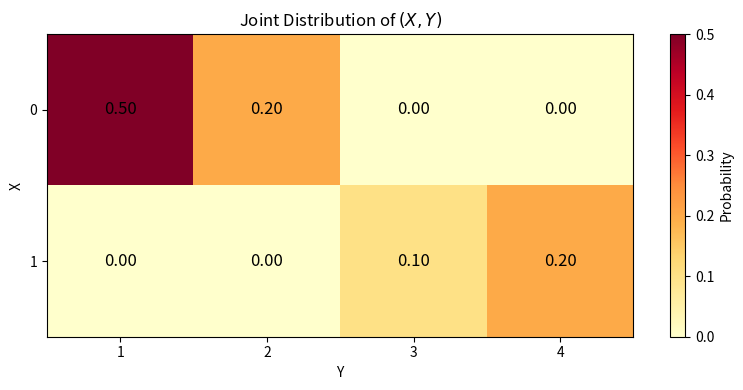
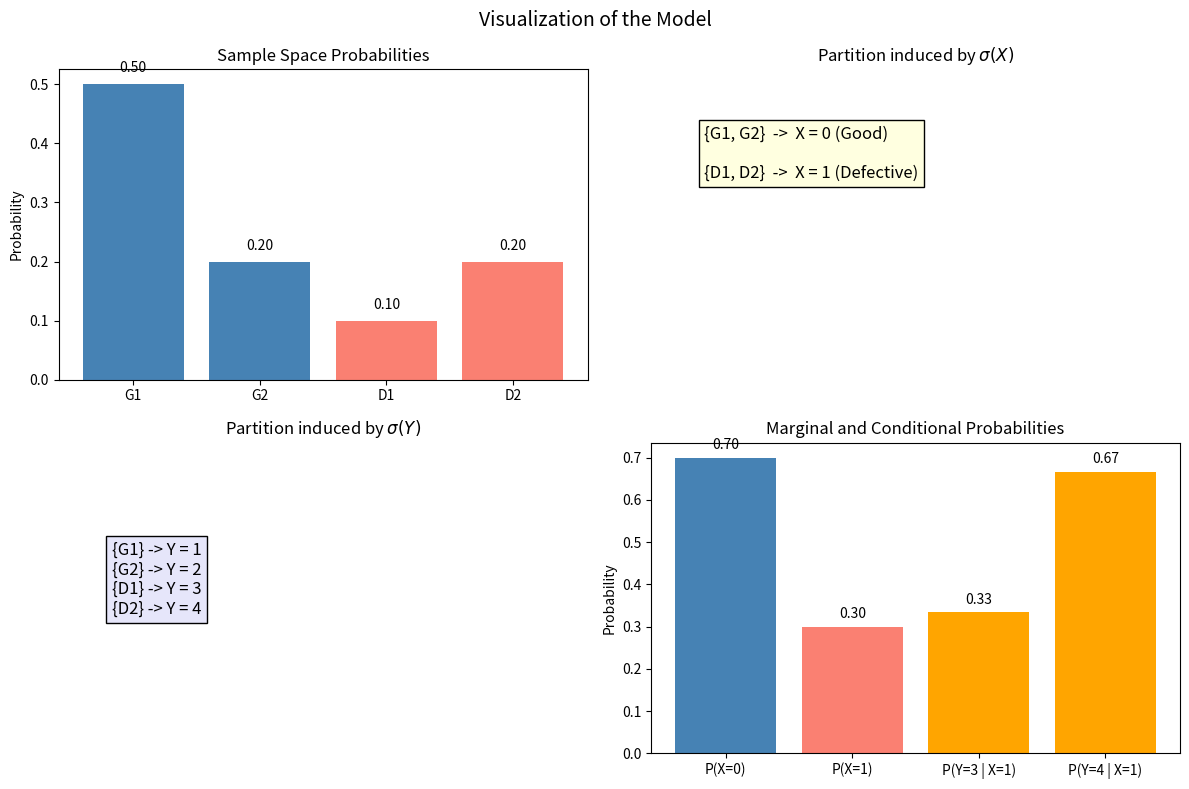
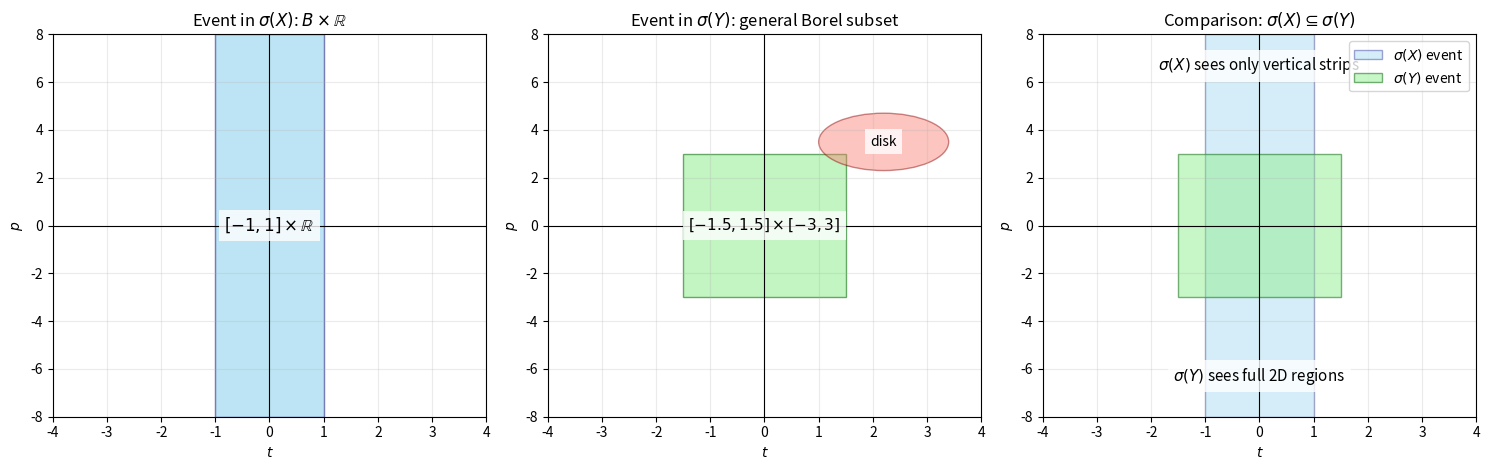
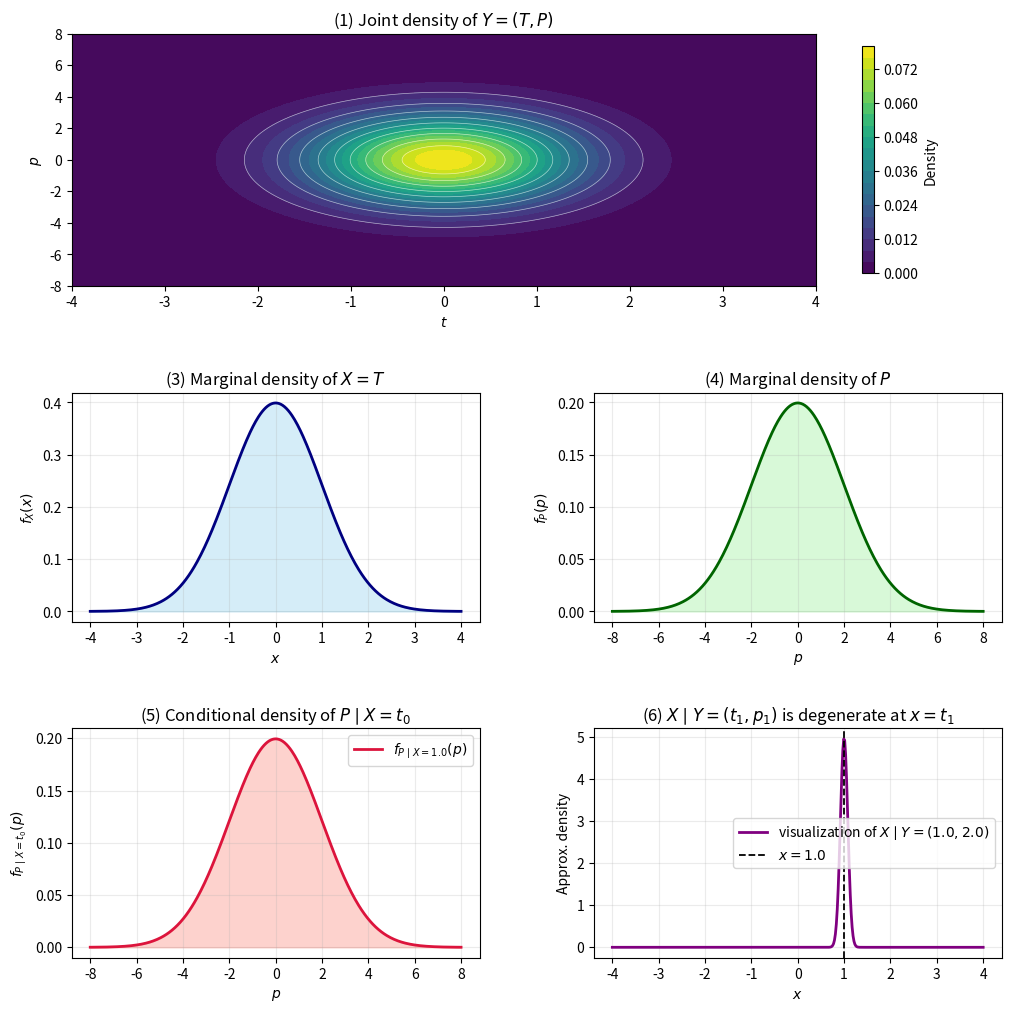

The matplotlib source for these figures, in order:
import matplotlib.pyplot as plt
import numpy as np

# Sample space and probabilities
omega = ["G1", "G2", "D1", "D2"]
p = np.array([0.50, 0.20, 0.10, 0.20])

# Random variables
X = {"G1": 0, "G2": 0, "D1": 1, "D2": 1}
Y = {"G1": 1, "G2": 2, "D1": 3, "D2": 4}

# Marginal distributions
px = {
    0: p[0] + p[1],
    1: p[2] + p[3]
}

py = {
    1: p[0],
    2: p[1],
    3: p[2],
    4: p[3]
}

# Joint distribution of (X,Y)
joint = np.array([
    [0.50, 0.20, 0.00, 0.00],  # X = 0
    [0.00, 0.00, 0.10, 0.20]   # X = 1
])

fig, ax = plt.subplots(figsize=(8, 4))
im = ax.imshow(joint, cmap="YlOrRd", aspect="auto")

ax.set_xticks(range(4))
ax.set_xticklabels([1, 2, 3, 4])
ax.set_yticks(range(2))
ax.set_yticklabels([0, 1])

ax.set_xlabel("Y")
ax.set_ylabel("X")
ax.set_title("Joint Distribution of $(X,Y)$")

for i in range(joint.shape[0]):
    for j in range(joint.shape[1]):
        ax.text(j, i, f"{joint[i, j]:.2f}",
                ha="center", va="center", color="black", fontsize=12)

cbar = plt.colorbar(im, ax=ax)
cbar.set_label("Probability")

plt.tight_layout()
plt.show()

# Conditional probabilities
p_y3_given_x1 = p[2] / (p[2] + p[3])
p_y4_given_x1 = p[3] / (p[2] + p[3])

fig, axes = plt.subplots(2, 2, figsize=(12, 8))
fig.suptitle("Visualization of the Model", fontsize=14)

# Sample space probabilities
axes[0, 0].bar(omega, p, color=["steelblue", "steelblue", "salmon", "salmon"])
axes[0, 0].set_title("Sample Space Probabilities")
axes[0, 0].set_ylabel("Probability")
for i, val in enumerate(p):
    axes[0, 0].text(i, val + 0.02, f"{val:.2f}", ha="center")

# Partition induced by X
axes[0, 1].axis("off")
axes[0, 1].set_title(r"Partition induced by $\sigma(X)$")
axes[0, 1].text(
    0.1, 0.65,
    "{G1, G2}  ->  X = 0 (Good)\n\n{D1, D2}  ->  X = 1 (Defective)",
    fontsize=12,
    bbox=dict(facecolor="lightyellow", edgecolor="black")
)

# Partition induced by Y
axes[1, 0].axis("off")
axes[1, 0].set_title(r"Partition induced by $\sigma(Y)$")
axes[1, 0].text(
    0.1, 0.45,
    "{G1} -> Y = 1\n{G2} -> Y = 2\n{D1} -> Y = 3\n{D2} -> Y = 4",
    fontsize=12,
    bbox=dict(facecolor="lavender", edgecolor="black")
)

# Marginal and conditional probabilities
labels = ["P(X=0)", "P(X=1)", "P(Y=3 | X=1)", "P(Y=4 | X=1)"]
values = [px[0], px[1], p_y3_given_x1, p_y4_given_x1]

axes[1, 1].bar(labels, values, color=["steelblue", "salmon", "orange", "orange"])
axes[1, 1].set_title("Marginal and Conditional Probabilities")
axes[1, 1].set_ylabel("Probability")
for i, val in enumerate(values):
    axes[1, 1].text(i, val + 0.02, f"{val:.2f}", ha="center")

plt.tight_layout()
plt.show()

import numpy as np
import matplotlib.pyplot as plt
from matplotlib.patches import Rectangle, Circle

fig, axes = plt.subplots(1, 3, figsize=(15, 4.8))

xlim = (-4, 4)
ylim = (-8, 8)

# -------------------------
# (1) Event in sigma(X)
# -------------------------
ax = axes[0]
ax.set_title(r"Event in $\sigma(X)$: $B\times\mathbb{R}$")
ax.set_xlim(xlim)
ax.set_ylim(ylim)
ax.set_xlabel(r"$t$")
ax.set_ylabel(r"$p$")

# Example B = [-1,1]
strip = Rectangle((-1, ylim[0]), 2, ylim[1] - ylim[0],
                  facecolor="skyblue", edgecolor="navy", alpha=0.55)
ax.add_patch(strip)

ax.text(0, 0, r"$[-1,1]\times \mathbb{R}$",
        ha="center", va="center", fontsize=12,
        bbox=dict(facecolor="white", edgecolor="none", alpha=0.8))

ax.axhline(0, color="black", lw=0.8)
ax.axvline(0, color="black", lw=0.8)
ax.grid(alpha=0.25)

# -------------------------
# (2) Event in sigma(Y)
# -------------------------
ax = axes[1]
ax.set_title(r"Event in $\sigma(Y)$: general Borel subset")
ax.set_xlim(xlim)
ax.set_ylim(ylim)
ax.set_xlabel(r"$t$")
ax.set_ylabel(r"$p$")

# Example rectangle in sigma(Y)
rect = Rectangle((-1.5, -3), 3, 6,
                 facecolor="lightgreen", edgecolor="darkgreen", alpha=0.55)
ax.add_patch(rect)

# Also add a disk to emphasize generality
disk = Circle((2.2, 3.5), 1.2,
              facecolor="salmon", edgecolor="darkred", alpha=0.45)
ax.add_patch(disk)

ax.text(0, 0, r"$[-1.5,1.5]\times[-3,3]$",
        ha="center", va="center", fontsize=11,
        bbox=dict(facecolor="white", edgecolor="none", alpha=0.8))
ax.text(2.2, 3.5, r"disk",
        ha="center", va="center", fontsize=10,
        bbox=dict(facecolor="white", edgecolor="none", alpha=0.8))

ax.axhline(0, color="black", lw=0.8)
ax.axvline(0, color="black", lw=0.8)
ax.grid(alpha=0.25)

# -------------------------
# (3) Comparison
# -------------------------
ax = axes[2]
ax.set_title(r"Comparison: $\sigma(X)\subseteq\sigma(Y)$")
ax.set_xlim(xlim)
ax.set_ylim(ylim)
ax.set_xlabel(r"$t$")
ax.set_ylabel(r"$p$")

# Vertical strip for sigma(X)
strip2 = Rectangle((-1, ylim[0]), 2, ylim[1] - ylim[0],
                   facecolor="skyblue", edgecolor="navy", alpha=0.35,
                   label=r"$\sigma(X)$ event")
ax.add_patch(strip2)

# Rectangle for sigma(Y)
rect2 = Rectangle((-1.5, -3), 3, 6,
                  facecolor="lightgreen", edgecolor="darkgreen", alpha=0.5,
                  label=r"$\sigma(Y)$ event")
ax.add_patch(rect2)

ax.text(0, 6.5, r"$\sigma(X)$ sees only vertical strips",
        ha="center", fontsize=11,
        bbox=dict(facecolor="white", edgecolor="none", alpha=0.8))
ax.text(0, -6.5, r"$\sigma(Y)$ sees full 2D regions",
        ha="center", fontsize=11,
        bbox=dict(facecolor="white", edgecolor="none", alpha=0.8))

ax.axhline(0, color="black", lw=0.8)
ax.axvline(0, color="black", lw=0.8)
ax.legend(loc="upper right")
ax.grid(alpha=0.25)

plt.tight_layout()
plt.show()

import numpy as np
import matplotlib.pyplot as plt
from scipy.stats import norm, multivariate_normal

# Parameters
mu_T, sigma_T = 0.0, 1.0
mu_P, sigma_P = 0.0, 2.0   # since Var(P)=4

# Grids
t = np.linspace(-4, 4, 400)
p = np.linspace(-8, 8, 400)
T, P = np.meshgrid(t, p)

# Joint density of Y = (T, P)
joint_pdf = (
    norm.pdf(T, loc=mu_T, scale=sigma_T) *
    norm.pdf(P, loc=mu_P, scale=sigma_P)
)

# Marginal density of X = T
fx = norm.pdf(t, loc=mu_T, scale=sigma_T)

# Conditional density of P | X=t0
# Independence implies P | X=t0 ~ N(0,4)
t0 = 1.0
cond_p_given_x = norm.pdf(p, loc=mu_P, scale=sigma_P)

# Conditional distribution of X | Y=(t1,p1):
# Degenerate at t1, approximated here by a narrow Gaussian just for visualization
t1, p1 = 1.0, 2.0
eps = 0.08
cond_x_given_y_vis = norm.pdf(t, loc=t1, scale=eps)

# Figure with subplot layout:
# 1
# 3 4
# 5 6
fig = plt.figure(figsize=(12, 12))
gs = fig.add_gridspec(3, 2, height_ratios=[1.1, 1, 1], hspace=0.45, wspace=0.28)

# (1) Joint contour spanning full top row
ax1 = fig.add_subplot(gs[0, :])
cs = ax1.contourf(T, P, joint_pdf, levels=25, cmap="viridis")
ax1.contour(T, P, joint_pdf, levels=10, colors="white", linewidths=0.5, alpha=0.6)
ax1.set_title(r"(1) Joint density of $Y=(T,P)$")
ax1.set_xlabel(r"$t$")
ax1.set_ylabel(r"$p$")
fig.colorbar(cs, ax=ax1, shrink=0.9, label="Density")

# (3) Marginal of X
ax3 = fig.add_subplot(gs[1, 0])
ax3.plot(t, fx, color="navy", lw=2)
ax3.fill_between(t, fx, color="skyblue", alpha=0.35)
ax3.set_title(r"(3) Marginal density of $X=T$")
ax3.set_xlabel(r"$x$")
ax3.set_ylabel(r"$f_X(x)$")
ax3.grid(alpha=0.25)

# (4) Marginal of P
ax4 = fig.add_subplot(gs[1, 1])
fp = norm.pdf(p, loc=mu_P, scale=sigma_P)
ax4.plot(p, fp, color="darkgreen", lw=2)
ax4.fill_between(p, fp, color="lightgreen", alpha=0.35)
ax4.set_title(r"(4) Marginal density of $P$")
ax4.set_xlabel(r"$p$")
ax4.set_ylabel(r"$f_P(p)$")
ax4.grid(alpha=0.25)

# (5) Conditional density of P | X=t0
ax5 = fig.add_subplot(gs[2, 0])
ax5.plot(p, cond_p_given_x, color="crimson", lw=2,
         label=rf"$f_{{P\mid X={t0}}}(p)$")
ax5.fill_between(p, cond_p_given_x, color="salmon", alpha=0.35)
ax5.set_title(r"(5) Conditional density of $P \mid X=t_0$")
ax5.set_xlabel(r"$p$")
ax5.set_ylabel(r"$f_{P\mid X=t_0}(p)$")
ax5.legend()
ax5.grid(alpha=0.25)

# (6) Visualized conditional of X | Y=(t1,p1)
ax6 = fig.add_subplot(gs[2, 1])
ax6.plot(t, cond_x_given_y_vis, color="purple", lw=2,
         label=rf"visualization of $X\mid Y=({t1},{p1})$")
ax6.axvline(t1, color="black", ls="--", lw=1.3, label=rf"$x={t1}$")
ax6.set_title(r"(6) $X\mid Y=(t_1,p_1)$ is degenerate at $x=t_1$")
ax6.set_xlabel(r"$x$")
ax6.set_ylabel("Approx. density")
ax6.legend()
ax6.grid(alpha=0.25)

plt.show()
